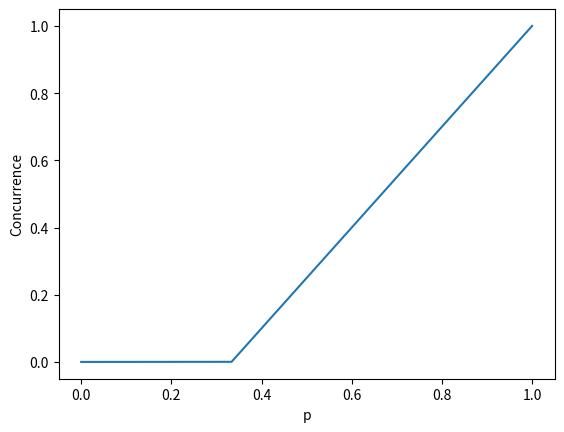

Recreate this plot in Python.
import numpy as np
import scipy.linalg as la
import matplotlib.pyplot as plt

# helper functions to do all the calculations

def spin_flip(rho):
    ''' Returns the 'spin-flipped' (tilde) version of a density matrix rho.'''
    # define spin operators
    sy = np.array([[0,-1j],[1j,0]])
    sysy = np.kron(sy,sy)
    # perform spin flipping
    return sysy @ rho.conj() @ sysy

def R_matrix(rho):
    ''' Calculates the Hermitian R matrix for finding concurrence. '''
    sqrt_rho = la.sqrtm(rho)
    rho_tilde = spin_flip(rho)
    return la.sqrtm(sqrt_rho @ rho_tilde @ sqrt_rho)

def concurrence(rho):
    ''' Calculates concurrence of a density matrix using R matrix. '''
    R = R_matrix(rho)
    evs = la.eigvals(R)
    evs = list(evs.real)
    evs.sort(reverse=True)
    return np.max([0,evs[0] - evs[1] - evs[2] - evs[3]])

def concurrence_2(rho):
    ''' Calculates concurrence from the non-hermitian rho*rho_tilde matrix. '''
    M = rho @ spin_flip(rho)
    evs = la.eigvals(M)
    evs = list(evs.real)
    evs.sort(reverse=True)
    return np.max([0, np.sqrt(evs[0]) - np.sqrt(evs[1]) - np.sqrt(evs[2]) - np.sqrt(evs[3])])

# random density matrix
rho_rand = np.eye(4)/4

# define the state that we are messing with
pure_state = np.array([0,1,-1,0]).reshape(4,1)/np.sqrt(2) # psi_minus
pure_rho = pure_state @ pure_state.conj().T

# calculate the concurrence of the mixed state
C = []
ps = np.linspace(0,1,10000)
for p in ps:
    rho = p * pure_rho + (1-p) * rho_rand
    C.append(concurrence(rho))
    if C[-1] > 0 and C[-2] <= 0:
        print('Concurrence is positive for p =', p)
C = np.array(C)

# plot the results
plt.plot(ps, C)
plt.xlabel('p')
plt.ylabel('Concurrence')
plt.show()







